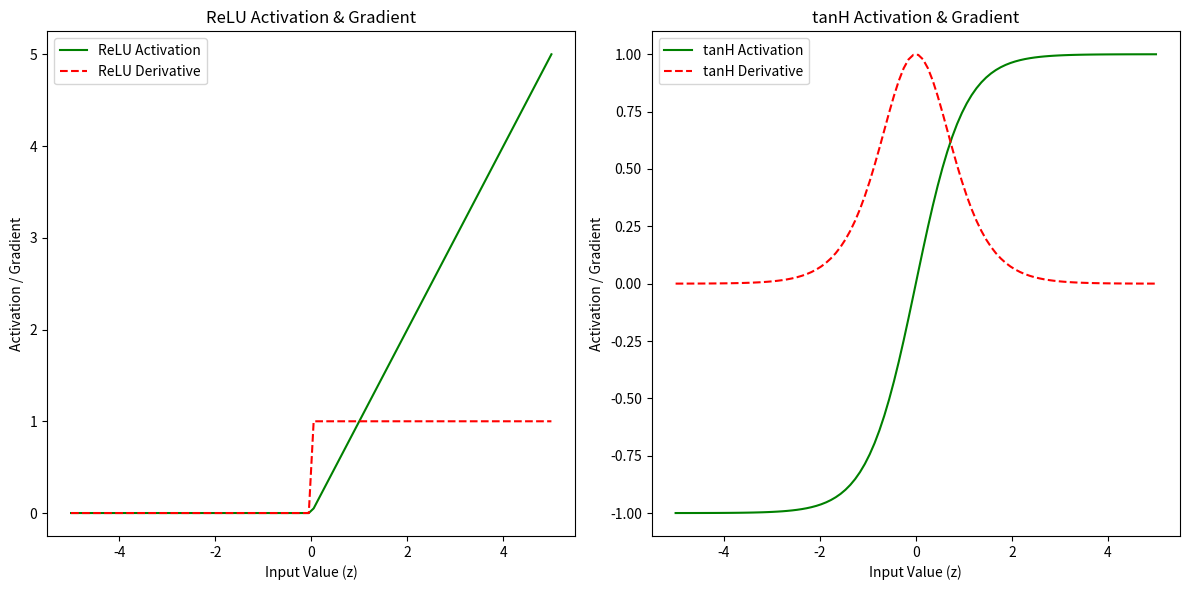

This figure's Python source:
# Vanishing Gradient and Activation Functions
import numpy as np
import matplotlib.pyplot as plt
# Sigmoid function and its derivatives
def tanh(z):
    return np.tanh(z)
def tanh_derivative(z):
    return 1-np.tanh(z)**2

# Plot ReLU and its derivative
def sigmoid(z):
    return 1 / (1 + np.exp(-z))
def sigmoid_derivative(z):
    return sigmoid(z) * (1 - sigmoid(z))
def relu(z):
    return np.maximum(0, z)
def relu_derivative(z):
    return np.where(z>0,1,0)



# Generate a range of input values
z = np.linspace(-5, 5, 100)

# Get the Relu and tanH gradient values
tanh_grad = tanh_derivative(z)
relu_grad = relu_derivative(z)


# Plot the activation functions
plt.figure(figsize=(12, 6))

# Plot Relu and its derivative
plt.subplot(1, 2, 1)
plt.plot(z, relu(z), label='ReLU Activation', color='g')
plt.plot(z, relu_grad, label="ReLU Derivative", color='r', linestyle='--')
plt.title('ReLU Activation & Gradient')
plt.xlabel('Input Value (z)')
plt.ylabel('Activation / Gradient')
plt.legend()


# Plot tanH and its derivative
plt.subplot(1, 2, 2)
plt.plot(z, tanh(z), label='tanH Activation', color='g')
plt.plot(z, tanh_grad, label="tanH Derivative", color='r', linestyle='--')
plt.title('tanH Activation & Gradient')
plt.xlabel('Input Value (z)')
plt.ylabel('Activation / Gradient')
plt.legend()

plt.tight_layout()
plt.show()